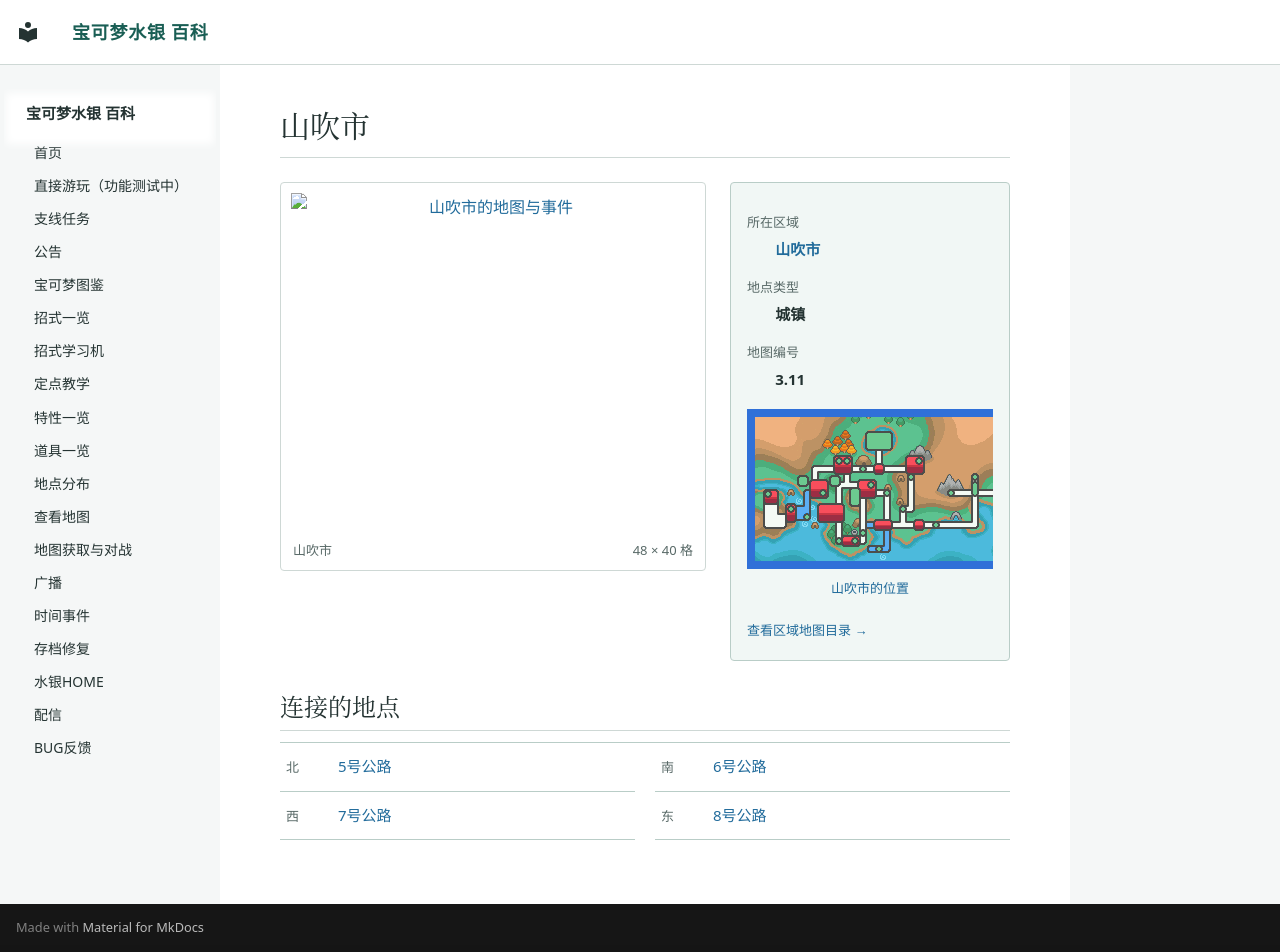

repository: Sum-Light/azoth-wiki · page: locations/map_3_11/index.html · generator: mkdocs

# 山吹市

<!-- location-atlas:start -->

<div class="loc-profile" data-location-map="3.11">
<div class="loc-profile-layout">
<div class="loc-main-map">
<a class="loc-image-link" href="../../locations/atlas/maps/map_3_11.png" target="_blank" rel="noopener">
<img src="../../locations/atlas/maps/map_3_11.png" alt="山吹市的地图与事件" loading="lazy" width="768" height="640"></a>
<div class="loc-map-caption"><span>山吹市</span><span>48 × 40 格</span></div>
</div>
<aside class="loc-facts">
<dl><dt>所在区域</dt><dd><a href="../atlas/?sec=98">山吹市</a></dd><dt>地点类型</dt><dd>城镇</dd><dt>地图编号</dt><dd>3.11</dd></dl>
<a class="loc-world-preview" href="../atlas/?sec=98" aria-label="山吹市在大地图上的位置">
<span class="loc-world-canvas"><img src="../worldmap.png" alt="世界地图" loading="lazy">
<span class="loc-world-mark" style="left:65.6227%;top:24.9625%;width:3.1258%;height:6.2500%"></span>
</span></a>
<a class="loc-world-label" href="../atlas/?sec=98">山吹市的位置</a>
<a class="loc-atlas-return" href="../atlas/?sec=98">查看区域地图目录 &rarr;</a>
</aside>
</div>
<h2 id="map-connections">连接的地点</h2>
<nav class="loc-neighbors" aria-label="相邻地点">
<div><span class="loc-direction">北</span><a href="../map_3_23/">5号公路</a></div>
<div><span class="loc-direction">南</span><a href="../map_3_24/">6号公路</a></div>
<div><span class="loc-direction">西</span><a href="../map_3_25/">7号公路</a></div>
<div><span class="loc-direction">东</span><a href="../map_3_26/">8号公路</a></div>
</nav>
</div>

<!-- location-atlas:end -->
